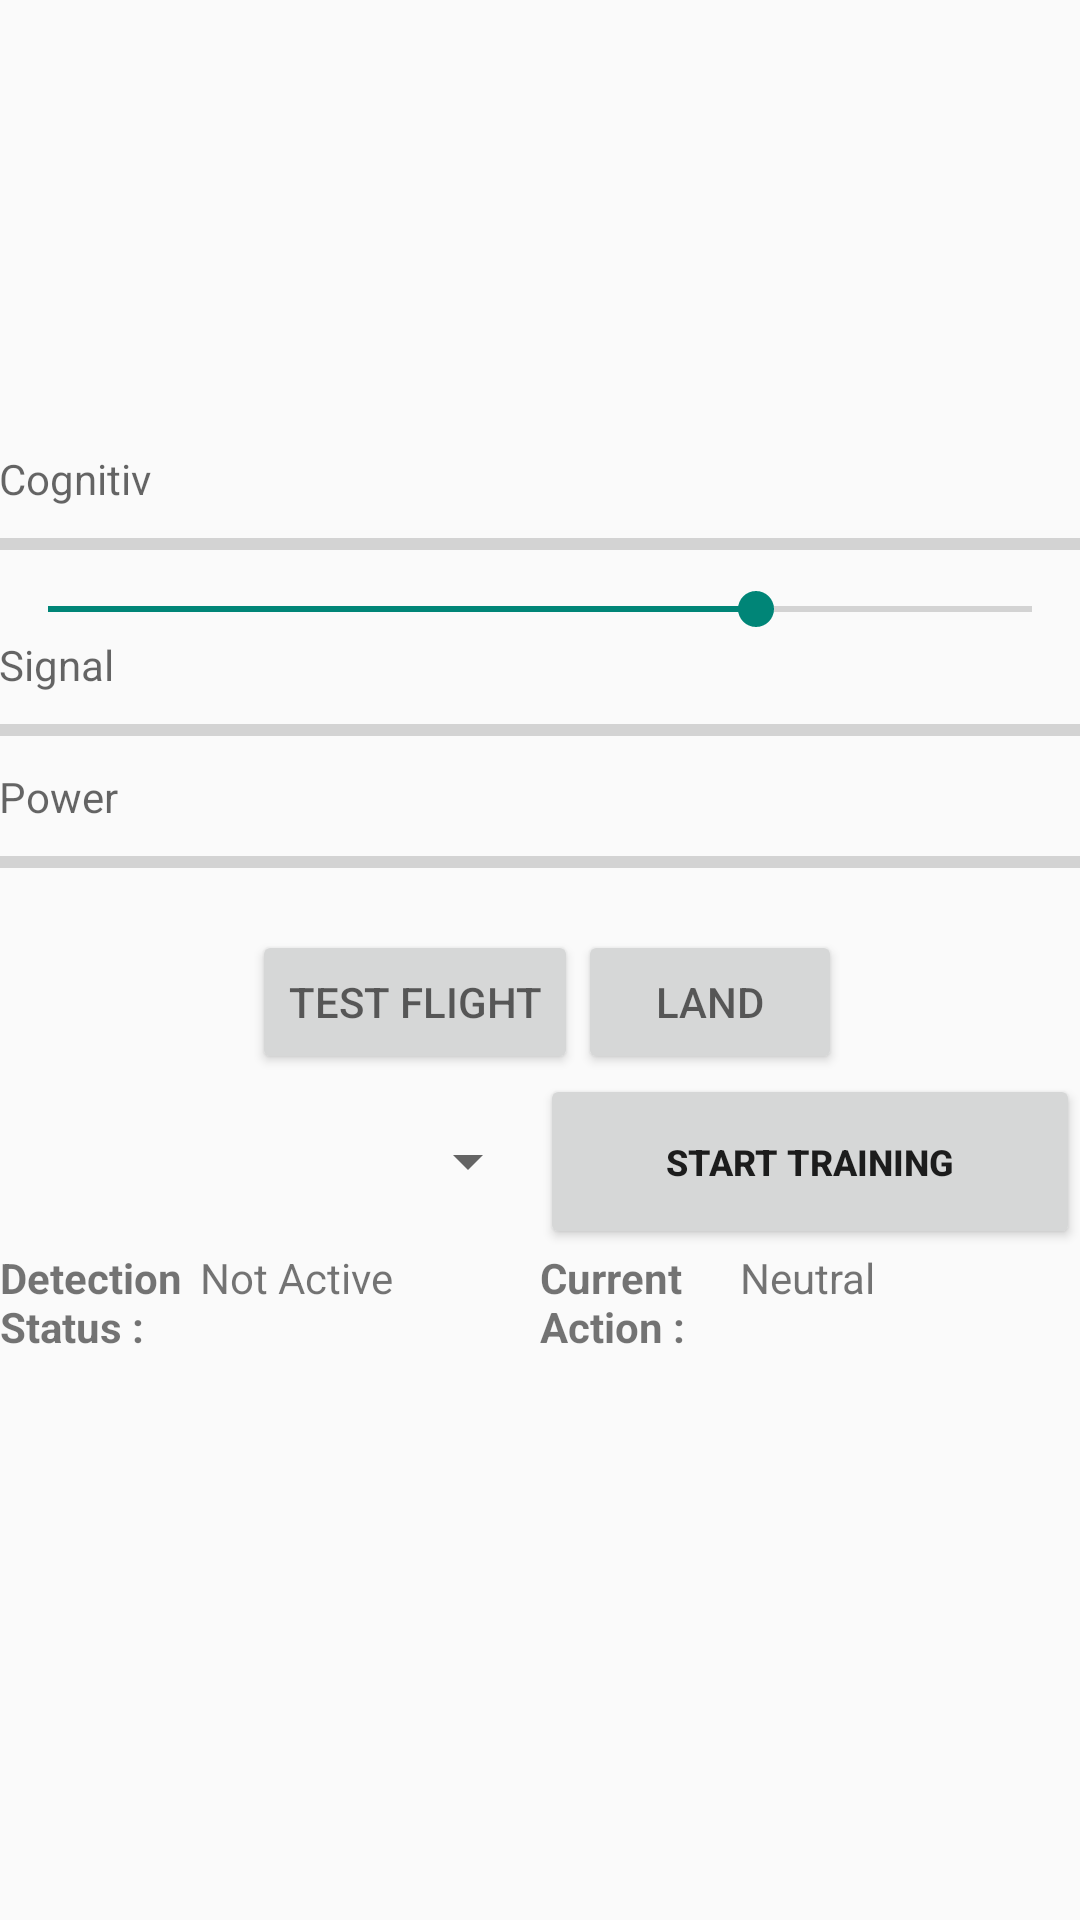

This screen was rendered from an Android layout file. Write that file and the resources it references.
<!-- AndroidManifest.xml: application theme AppTheme -->
<!-- res/layout/fragment_flight_emotiv.xml -->
<?xml version="1.0" encoding="utf-8"?>
<LinearLayout xmlns:android="http://schemas.android.com/apk/res/android"
    android:layout_width="match_parent"
    android:layout_height="match_parent"
    android:orientation="vertical" >

    <ImageView
        android:id="@+id/imageViewStatus"
        android:layout_width="match_parent"
        android:layout_height="150dp"
        android:contentDescription="@string/image_description_status"
        android:src="@+raw/status_default" />
    
    <TextView
        android:id="@+id/textViewLabelCognitiv"
        style="@android:style/TextAppearance.Small"
        android:layout_width="wrap_content"
        android:layout_height="wrap_content"
        android:paddingLeft="@dimen/padding_medium"
        android:text="@string/label_cognitiv" />

    <ProgressBar
        android:id="@+id/progressBarCognitiv"
        style="?android:attr/progressBarStyleHorizontal"
        android:layout_width="match_parent"
        android:layout_height="25dip"
        android:paddingLeft="@dimen/padding_large"
        android:paddingRight="@dimen/padding_large" />

    <SeekBar
        android:id="@+id/seekBarCognitiv"
        android:layout_width="match_parent"
        android:layout_height="wrap_content"
        android:max="100"
        android:progress="72" />

    <TextView
        android:id="@+id/textViewLabelSignal"
        style="@android:style/TextAppearance.Small"
        android:layout_width="wrap_content"
        android:layout_height="wrap_content"
        android:paddingLeft="@dimen/padding_medium"
        android:text="@string/label_signal" />

    <ProgressBar
        android:id="@+id/progressBarSignal"
        style="?android:attr/progressBarStyleHorizontal"
        android:layout_width="match_parent"
        android:layout_height="25dip"
        android:paddingLeft="@dimen/padding_large"
        android:paddingRight="@dimen/padding_large" />

    <TextView
        android:id="@+id/textViewLabelPower"
        style="@android:style/TextAppearance.Small"
        android:layout_width="wrap_content"
        android:layout_height="wrap_content"
        android:paddingLeft="@dimen/padding_medium"
        android:text="@string/label_power" />

    <ProgressBar
        android:id="@+id/progressBarPower"
        style="?android:attr/progressBarStyleHorizontal"
        android:layout_width="match_parent"
        android:layout_height="25dip"
        android:paddingLeft="@dimen/padding_large"
        android:paddingRight="@dimen/padding_large" />

    <View
        android:layout_width="match_parent"
        android:layout_height="10dp" >
    </View>

    <LinearLayout
        android:id="@+id/layoutControl"
        android:layout_width="match_parent"
        android:layout_height="wrap_content"
        android:gravity="center"
        android:orientation="horizontal" >

        <View
            android:layout_width="5dp"
            android:layout_height="0dp" >
        </View>



        <Button
            android:id="@+id/buttonTestFly"
            style="@android:style/TextAppearance.Small"
            android:layout_width="wrap_content"
            android:layout_height="wrap_content"
            android:onClick="demoMode"
            android:text="@string/button_test_fly" />

        <Button
            android:id="@+id/buttonStopTest"
            style="@android:style/TextAppearance.Small"
            android:layout_width="wrap_content"
            android:layout_height="wrap_content"
            android:onClick="demoStop"
            android:text="@string/button_stop_test" />
    </LinearLayout>

    <LinearLayout
        android:layout_width="fill_parent"
        android:layout_height="40dp"
        android:layout_weight="1"
        android:orientation="horizontal" >

        <Spinner
            android:id="@+id/spinnerAction"
            android:layout_width="0dp"
            android:layout_weight="1"
            android:layout_height="fill_parent" />

        <Button
            android:id="@+id/buttonStartTraining"
            android:layout_width="0dp"
            android:layout_weight="1"
            android:layout_height="fill_parent"
            android:enabled="true"
            android:text="@string/button_start_training"
            android:textSize="12sp"
            android:textStyle="bold" />
    </LinearLayout>

    <LinearLayout
        android:layout_width="fill_parent"
        android:layout_height="40dp"
        android:layout_weight="1"
        android:orientation="horizontal" >

        <TextView
            android:layout_width="0dp"
            android:layout_weight="1"
            android:layout_height="fill_parent"
            android:text="@string/textview_detection_status_label"
            android:textStyle="bold"
            android:textSize="14sp" />

        <TextView
            android:id="@+id/DetectionStatus"
            android:layout_width="0dp"
            android:layout_weight="1.7"
            android:layout_height="fill_parent"
            android:text="@string/textview_detection_status"
            android:textSize="14sp" />

        <TextView
            android:layout_width="0dp"
            android:layout_weight="1"
            android:layout_height="fill_parent"
            android:text="@string/textview_current_action_label"
            android:textStyle="bold"
            android:textSize="14sp" />

        <TextView
            android:id="@+id/CurrentAction"
            android:layout_width="0dp"
            android:layout_weight="1.7"
            android:layout_height="fill_parent"
            android:text="@string/textview_current_action"
            android:textSize="14sp" />
    </LinearLayout>

    <ScrollView
        android:layout_width="fill_parent"
        android:layout_height="0dp"
        android:layout_weight="9" >

        <TextView
            android:id="@+id/text"
            android:layout_width="wrap_content"
            android:layout_height="wrap_content" >
        </TextView>
    </ScrollView>

</LinearLayout>
<!-- resources referenced by this layout -->
<resources>
  <string name="button_connect">Activate Orbit</string>
  <string name="button_start_training">Start Training</string>
  <string name="button_stop_test">Land</string>
  <string name="button_test_fly">Test Flight</string>
  <string name="image_description_status">Status</string>
  <string name="label_cognitiv">Cognitiv</string>
  <string name="label_power">Power</string>
  <string name="label_signal">Signal</string>
  <string name="textview_current_action">Neutral</string>
  <string name="textview_current_action_label">Current Action : </string>
  <string name="textview_detection_status">Not Active</string>
  <string name="textview_detection_status_label">Detection Status : </string>
  <style name="AppTheme" parent="Theme.AppCompat.Light.DarkActionBar" tools:ignore="NewApi">
          
          <item name="android:windowOptOutEdgeToEdgeEnforcement">true</item>
          
          <item name="android:dialogTheme">@style/CustomDialog</item>
      </style>
  <style name="CustomDialog" parent="@style/Theme.AppCompat.Light.Dialog">
          <item name="android:windowNoTitle">false</item>
      </style>
</resources>
